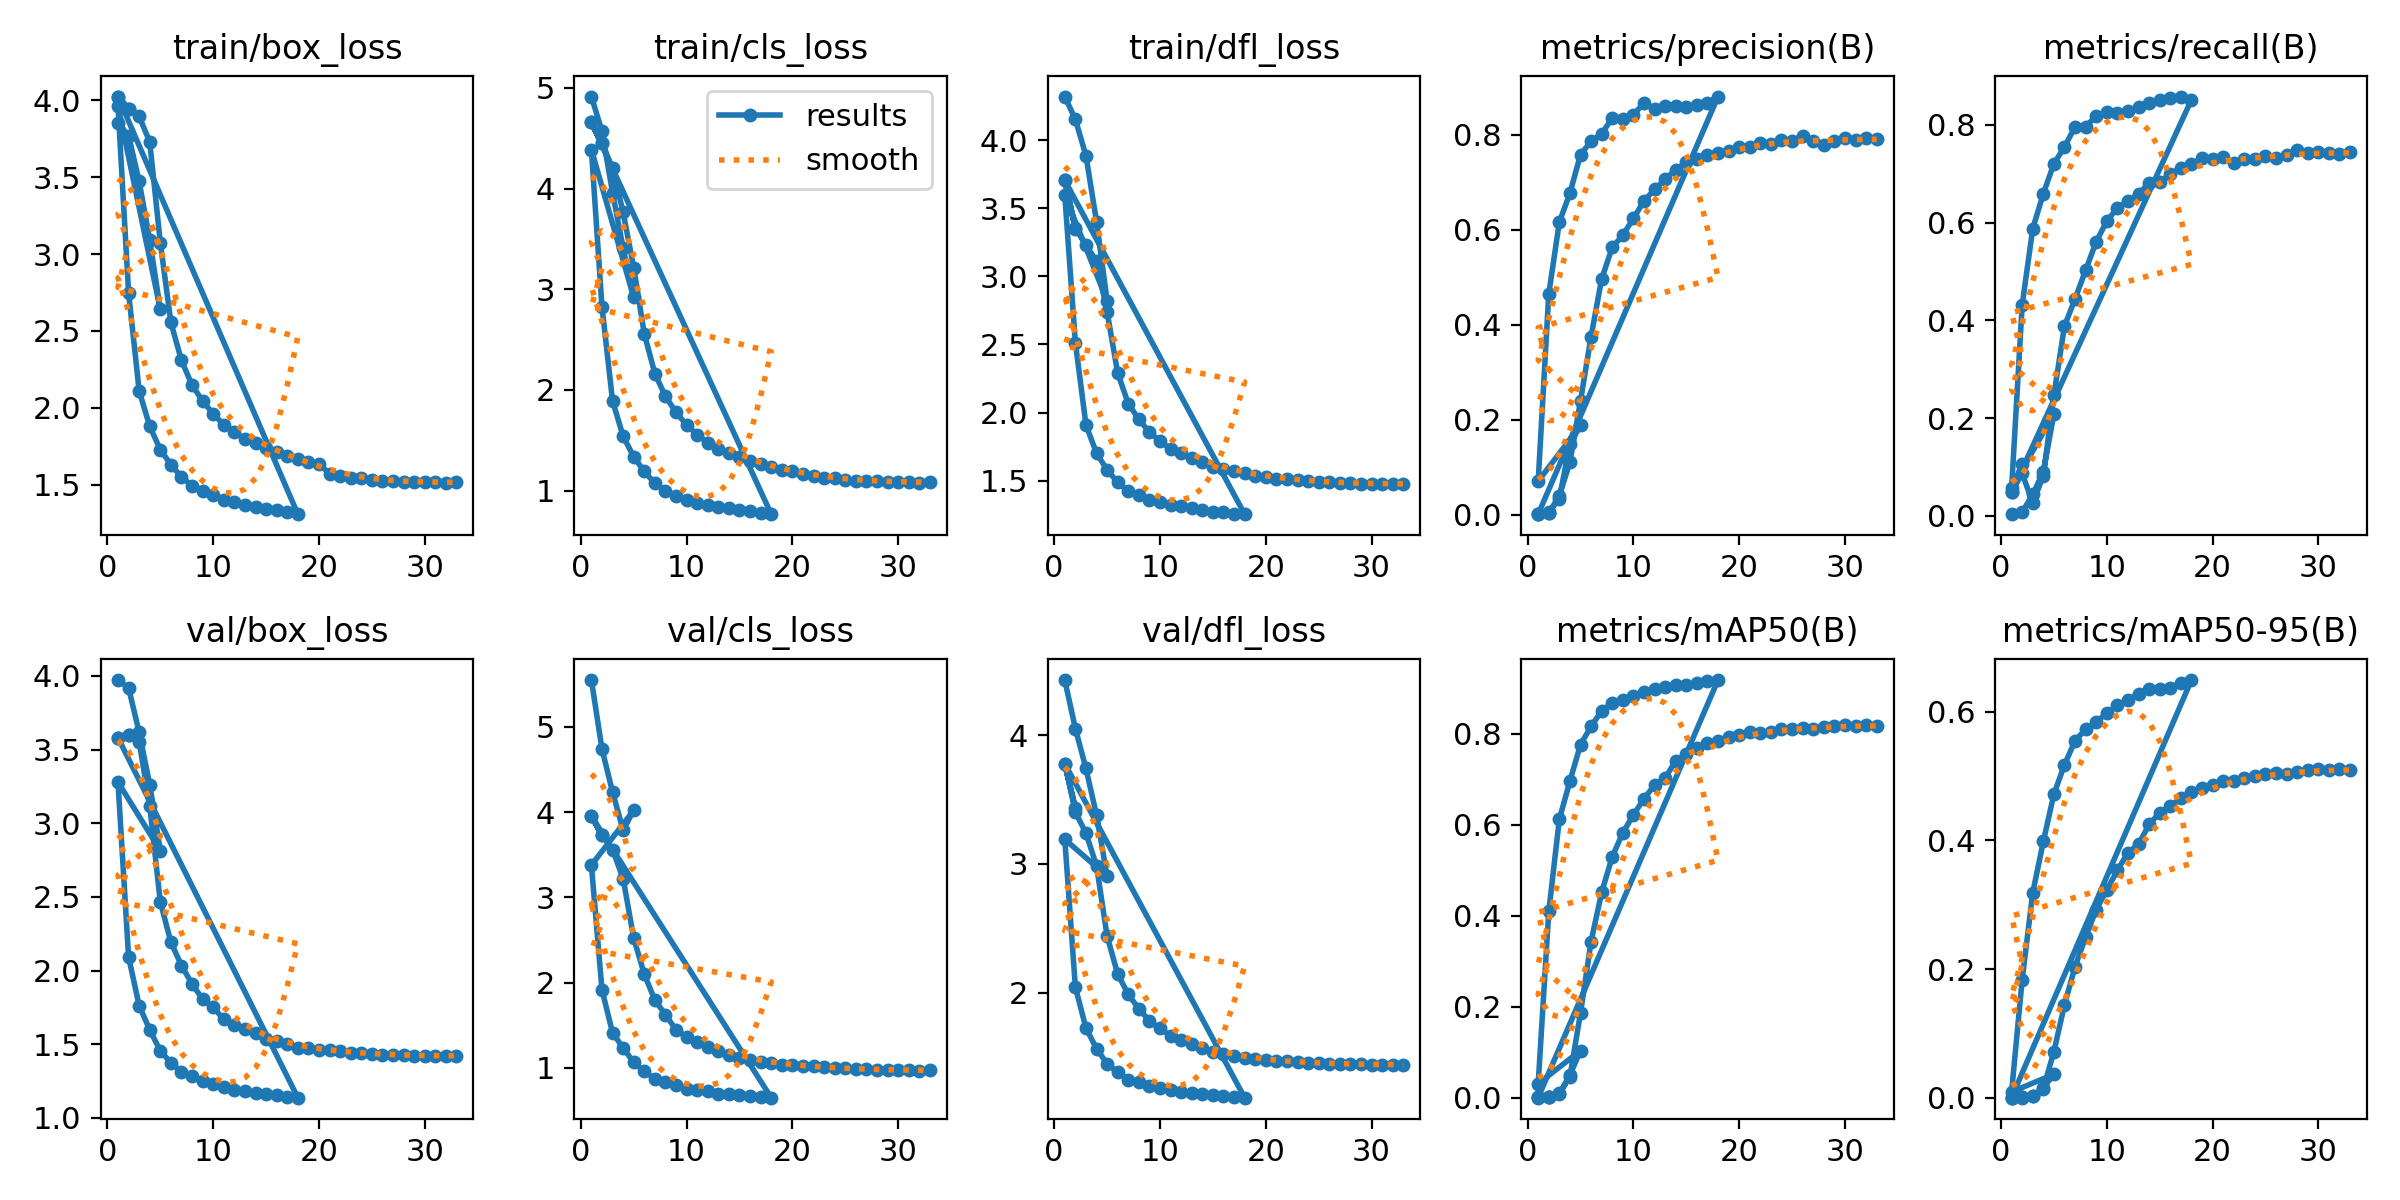

Source data for this figure (header and first rows):
epoch, time, train/box_loss, train/cls_loss, train/dfl_loss, metrics/precision(B), metrics/recall(B), metrics/mAP50(B), metrics/mAP50-95(B), val/box_loss, val/cls_loss, val/dfl_loss, lr/pg0, lr/pg1, lr/pg2
1, 158.7, 3.851, 4.914, 4.319, 0.00218, 0.00327, 0.0005, 0.00019, 3.973, 5.549, 4.427, 0.08206, 0.001993, 0.001993
2, 310.1, 3.771, 4.569, 4.152, 0.00579, 0.0071, 0.00115, 0.0003, 3.919, 4.741, 4.05, 0.06405, 0.003983, 0.003983
3, 462.5, 3.473, 3.959, 3.885, 0.03462, 0.04395, 0.00815, 0.0021, 3.618, 4.236, 3.741, 0.04599, 0.005929, 0.005929
4, 612.7, 3.091, 3.408, 3.401, 0.1498, 0.08989, 0.05037, 0.01533, 3.262, 3.788, 3.38, 0.02787, 0.0078, 0.0078
5, 774.9, 2.64, 2.92, 2.821, 0.1884, 0.2086, 0.1038, 0.03656, 2.815, 4.021, 2.905, 0.009631, 0.009566, 0.009566
1, 805.5, 3.964, 4.386, 3.594, 0.07134, 0.05588, 0.03121, 0.00902, 3.279, 3.379, 3.191, 0.08201, 0.001999, 0.001999
2, 2126, 2.75, 2.827, 2.513, 0.4655, 0.4317, 0.4095, 0.1836, 2.094, 1.917, 2.044, 0.06401, 0.003999, 0.003999
3, 3099, 2.11, 1.891, 1.909, 0.6168, 0.5877, 0.6122, 0.3185, 1.763, 1.413, 1.727, 0.04601, 0.005999, 0.005999
4, 4004, 1.879, 1.541, 1.701, 0.6773, 0.6594, 0.6957, 0.3982, 1.599, 1.234, 1.568, 0.028, 0.007997, 0.007997
5, 5004, 1.728, 1.337, 1.579, 0.7588, 0.7205, 0.7759, 0.4718, 1.455, 1.066, 1.45, 0.01, 0.009995, 0.009995
6, 5911, 1.63, 1.191, 1.488, 0.7869, 0.7552, 0.816, 0.5174, 1.376, 0.9601, 1.385, 0.009993, 0.009993, 0.009993
7, 6856, 1.549, 1.073, 1.423, 0.8022, 0.7959, 0.8502, 0.5547, 1.314, 0.8735, 1.327, 0.00999, 0.00999, 0.00999
8, 7693, 1.494, 0.9996, 1.393, 0.8361, 0.7963, 0.8674, 0.5727, 1.284, 0.8383, 1.309, 0.009987, 0.009987, 0.009987
9, 8594, 1.457, 0.9489, 1.36, 0.8345, 0.8183, 0.8731, 0.5836, 1.249, 0.7955, 1.28, 0.009983, 0.009983, 0.009983
10, 9476, 1.431, 0.9116, 1.342, 0.8427, 0.8268, 0.8831, 0.5977, 1.233, 0.7536, 1.259, 0.009978, 0.009978, 0.009978
11, 10295, 1.403, 0.8818, 1.319, 0.8671, 0.8241, 0.8923, 0.61, 1.214, 0.7392, 1.245, 0.009973, 0.009973, 0.009973
12, 11196, 1.385, 0.856, 1.311, 0.8557, 0.8274, 0.8982, 0.6177, 1.189, 0.7273, 1.234, 0.009967, 0.009967, 0.009967
13, 12124, 1.366, 0.8352, 1.297, 0.8614, 0.8373, 0.9028, 0.6278, 1.182, 0.6997, 1.223, 0.009961, 0.009961, 0.009961
14, 12940, 1.356, 0.8239, 1.285, 0.8606, 0.8446, 0.9073, 0.6351, 1.172, 0.6898, 1.216, 0.009954, 0.009954, 0.009954
15, 13851, 1.341, 0.8079, 1.27, 0.8582, 0.851, 0.9077, 0.6344, 1.164, 0.6828, 1.209, 0.009947, 0.009947, 0.009947
16, 14744, 1.334, 0.7973, 1.268, 0.8636, 0.854, 0.9108, 0.6374, 1.153, 0.6692, 1.2, 0.009939, 0.009939, 0.009939
17, 15658, 1.32, 0.7795, 1.258, 0.8678, 0.858, 0.9161, 0.6443, 1.145, 0.6628, 1.191, 0.009931, 0.009931, 0.009931
18, 22035, 1.308, 0.7664, 1.254, 0.8809, 0.8513, 0.9177, 0.649, 1.138, 0.6516, 1.187, 0.009922, 0.009922, 0.009922
1, 911.5, 4.025, 4.656, 3.704, 0.00169, 0.04809, 0.00111, 0.00033, 3.581, 3.954, 3.778, 0.08021, 0.0001999, 0.0001999
2, 1886, 3.947, 4.449, 3.351, 0.00395, 0.1053, 0.00259, 0.00063, 3.6, 3.728, 3.433, 0.06041, 0.0003998, 0.0003998
1, 835.2, 4.025, 4.656, 3.704, 0.00169, 0.04809, 0.00111, 0.00033, 3.581, 3.954, 3.778, 0.08021, 0.0001999, 0.0001999
2, 1714, 3.947, 4.449, 3.352, 0.00321, 0.08688, 0.00185, 0.00048, 3.598, 3.735, 3.403, 0.06041, 0.0003994, 0.0003994
3, 2700, 3.896, 4.202, 3.23, 0.04096, 0.02601, 0.00986, 0.00227, 3.555, 3.56, 3.239, 0.0406, 0.0005968, 0.0005968
4, 3574, 3.73, 3.764, 3.111, 0.1111, 0.08215, 0.04676, 0.01427, 3.118, 3.22, 2.986, 0.0208, 0.000789, 0.000789
5, 4541, 3.074, 3.215, 2.74, 0.2403, 0.2469, 0.1866, 0.07176, 2.467, 2.522, 2.441, 0.0009834, 0.0009769, 0.0009769
6, 5485, 2.556, 2.558, 2.289, 0.3756, 0.3883, 0.3435, 0.1445, 2.194, 2.099, 2.146, 0.0009623, 0.0009623, 0.0009623
7, 6462, 2.308, 2.163, 2.066, 0.497, 0.4439, 0.4516, 0.2038, 2.034, 1.796, 1.988, 0.000946, 0.000946, 0.000946
8, 7342, 2.148, 1.937, 1.95, 0.5634, 0.5026, 0.5295, 0.2496, 1.911, 1.626, 1.877, 0.0009234, 0.0009234, 0.0009234
9, 8224, 2.044, 1.778, 1.856, 0.5888, 0.561, 0.5824, 0.2924, 1.806, 1.447, 1.783, 0.0009055, 0.0009055, 0.0009055
10, 9130, 1.961, 1.652, 1.79, 0.6244, 0.6029, 0.6215, 0.3229, 1.75, 1.364, 1.724, 0.0008814, 0.0008814, 0.0008814
11, 10040, 1.889, 1.557, 1.732, 0.6607, 0.63, 0.6572, 0.3532, 1.671, 1.3, 1.667, 0.000855, 0.000855, 0.000855
12, 11006, 1.839, 1.476, 1.701, 0.6855, 0.6443, 0.6869, 0.3809, 1.629, 1.251, 1.631, 0.0008265, 0.0008265, 0.0008265
13, 11941, 1.798, 1.415, 1.663, 0.7066, 0.6582, 0.7028, 0.3937, 1.606, 1.201, 1.6, 0.000796, 0.000796, 0.000796
14, 12796, 1.768, 1.376, 1.634, 0.727, 0.6815, 0.7404, 0.4248, 1.577, 1.152, 1.576, 0.0007636, 0.0007636, 0.0007636
15, 13748, 1.739, 1.329, 1.602, 0.7425, 0.6835, 0.7547, 0.4426, 1.536, 1.119, 1.544, 0.0007297, 0.0007297, 0.0007297
16, 14661, 1.711, 1.294, 1.589, 0.7492, 0.6987, 0.7681, 0.4535, 1.519, 1.097, 1.526, 0.0006944, 0.0006944, 0.0006944
17, 15570, 1.686, 1.261, 1.568, 0.7572, 0.7125, 0.7786, 0.4652, 1.499, 1.072, 1.51, 0.000658, 0.000658, 0.000658
18, 21730, 1.664, 1.232, 1.558, 0.7615, 0.7197, 0.7837, 0.4744, 1.475, 1.054, 1.494, 0.0006206, 0.0006206, 0.0006206
19, 23300, 1.65, 1.207, 1.538, 0.7653, 0.7314, 0.7923, 0.4814, 1.472, 1.038, 1.487, 0.000352, 0.000352, 0.000352
20, 24192, 1.636, 1.197, 1.529, 0.7757, 0.7297, 0.7974, 0.4865, 1.461, 1.033, 1.478, 0.0003037, 0.0003037, 0.0003037
21, 25128, 1.571, 1.166, 1.515, 0.7754, 0.7335, 0.8046, 0.4919, 1.459, 1.018, 1.473, 0.0002575, 0.0002575, 0.0002575
22, 25989, 1.556, 1.142, 1.511, 0.7841, 0.722, 0.8013, 0.492, 1.456, 1.023, 1.471, 0.0002432, 0.0002432, 0.0002432
23, 26776, 1.545, 1.125, 1.504, 0.7807, 0.7298, 0.8047, 0.4968, 1.44, 1.007, 1.46, 0.000202, 0.000202, 0.000202
24, 27595, 1.54, 1.122, 1.498, 0.7899, 0.7308, 0.8091, 0.5001, 1.439, 0.9957, 1.458, 0.000164, 0.000164, 0.000164
25, 28398, 1.533, 1.111, 1.491, 0.7881, 0.7355, 0.8111, 0.503, 1.432, 0.996, 1.453, 0.000155, 0.000155, 0.000155
26, 29195, 1.525, 1.1, 1.491, 0.7979, 0.7318, 0.8131, 0.5042, 1.431, 0.9852, 1.452, 0.0001224, 0.0001224, 0.0001224
27, 30013, 1.524, 1.1, 1.484, 0.7866, 0.7392, 0.8112, 0.5033, 1.43, 0.9853, 1.449, 0.0001159, 0.0001159, 0.0001159
28, 30863, 1.517, 1.093, 1.48, 0.778, 0.7477, 0.8148, 0.5066, 1.427, 0.9793, 1.448, 8.85795e-05, 8.85795e-05, 8.85795e-05
29, 32720, 1.515, 1.089, 1.478, 0.7883, 0.7431, 0.8157, 0.5085, 1.422, 0.9777, 1.445, 6.50265e-05, 6.50265e-05, 6.50265e-05
30, 33554, 1.517, 1.083, 1.477, 0.7943, 0.7436, 0.8184, 0.5101, 1.423, 0.9725, 1.444, 3.13145e-05, 3.13145e-05, 3.13145e-05
31, 34382, 1.517, 1.086, 1.477, 0.7891, 0.7415, 0.8163, 0.5087, 1.424, 0.9743, 1.444, 3.0051e-05, 3.0051e-05, 3.0051e-05
32, 35261, 1.512, 1.079, 1.476, 0.7944, 0.7412, 0.8187, 0.5104, 1.42, 0.9699, 1.443, 1.89453e-05, 1.89453e-05, 1.89453e-05
33, 36060, 1.515, 1.081, 1.473, 0.7911, 0.7446, 0.8175, 0.5098, 1.42, 0.9714, 1.442, 1.22414e-05, 1.22414e-05, 1.22414e-05
